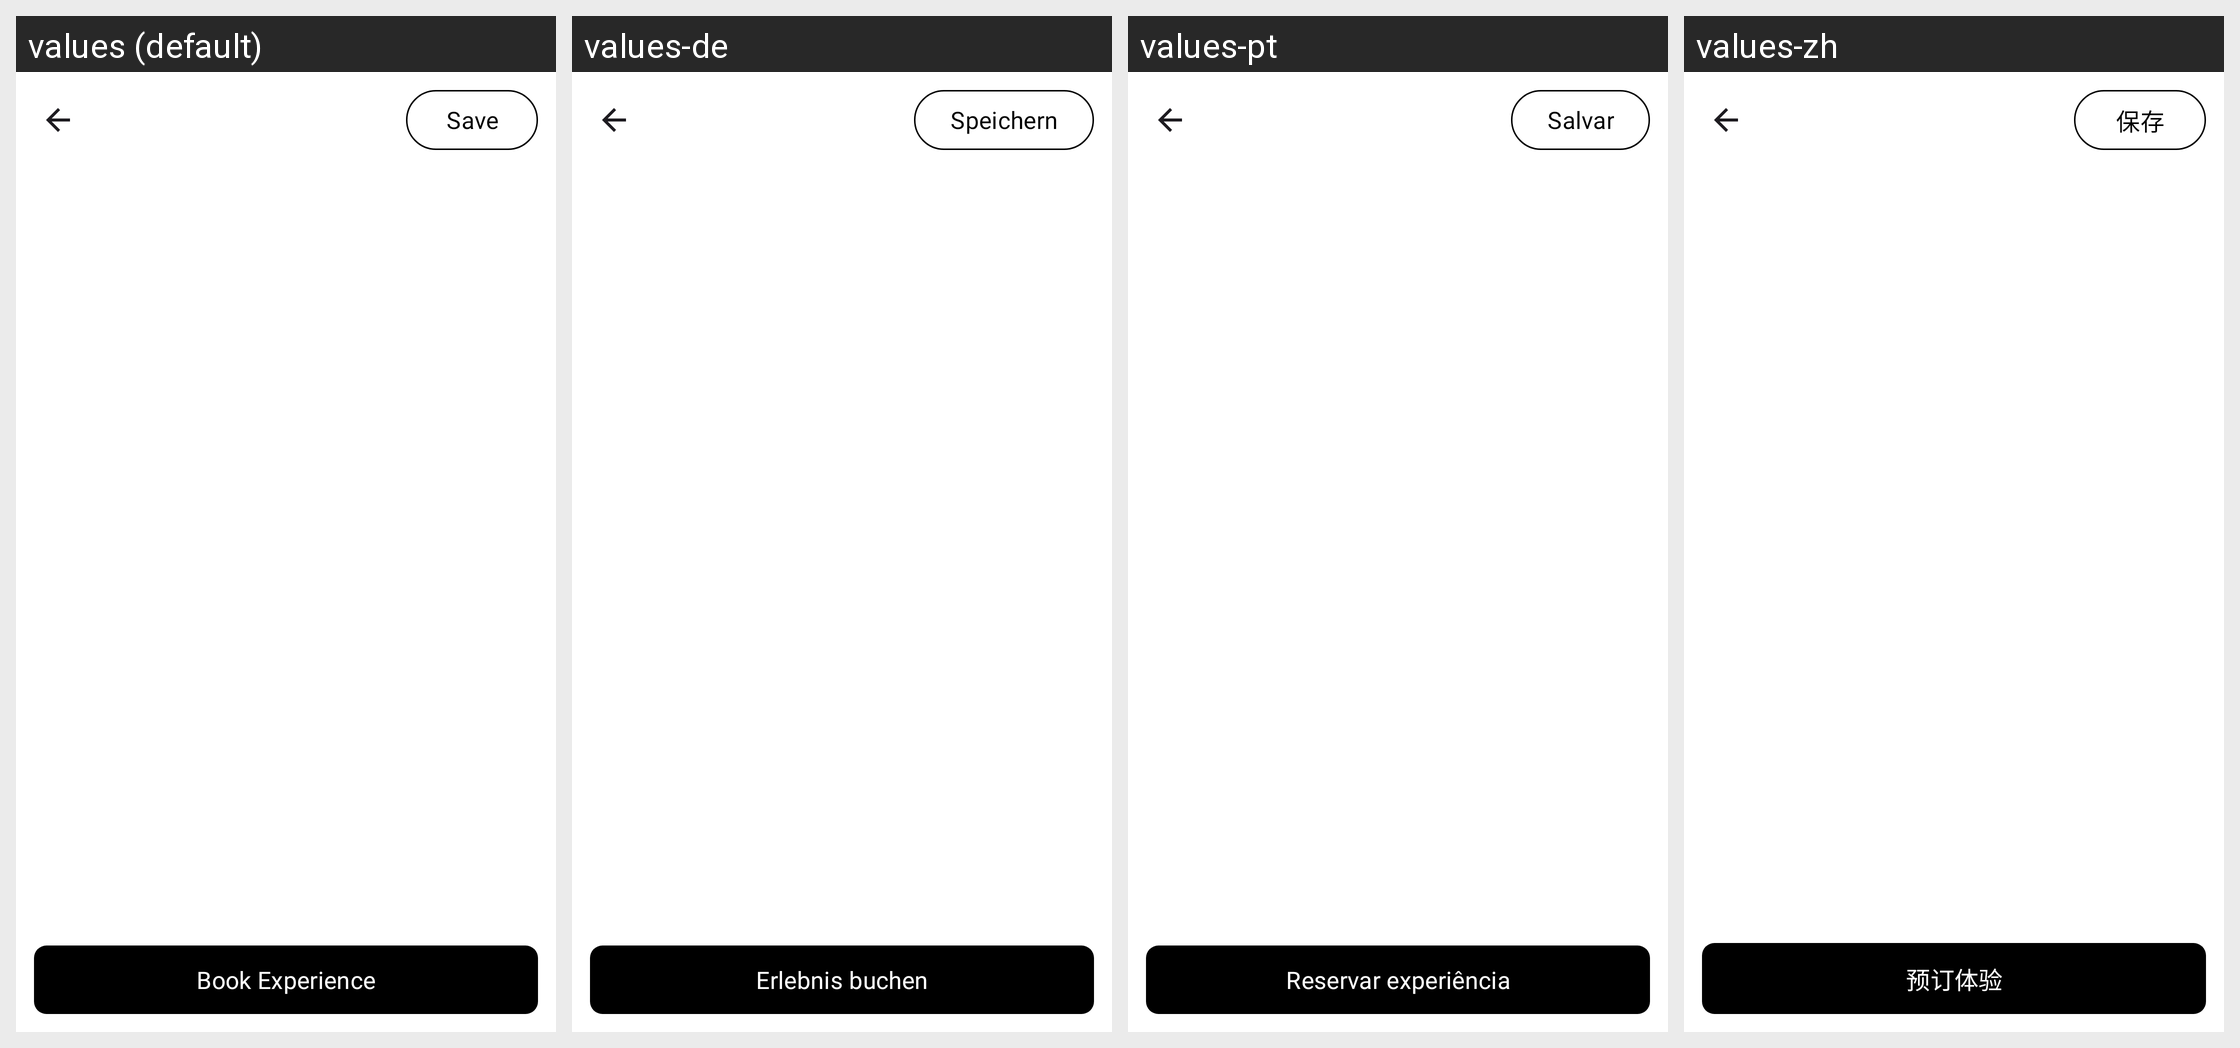

The Android screen above is rendered under several locales of the same app. Produce the string resources it draws, with the default and per-locale values.
Android screen res/layout/fragment_experience_details.xml rendered under 4 locales, left to right: values (default), values-de, values-pt, values-zh. Device: Nexus 5 (rendered at 1080×1920; each locale shown at half size, 540×960, under a caption strip naming it); theme Theme.Headout.
Other locales in the repository, not shown: values-ar, values-es, values-fr, values-hi, values-ja, values-ru.
Strings drawn on this screen, with the default value and each locale's value (text and hints the layout hard-codes, and strings that could not be matched under every locale, appear in the picture but are not listed):

save
  values: Save
  values-de: Speichern
  values-pt: Salvar
  values-zh: 保存

book_experience
  values: Book Experience
  values-de: Erlebnis buchen
  values-pt: Reservar experiência
  values-zh: 预订体验
